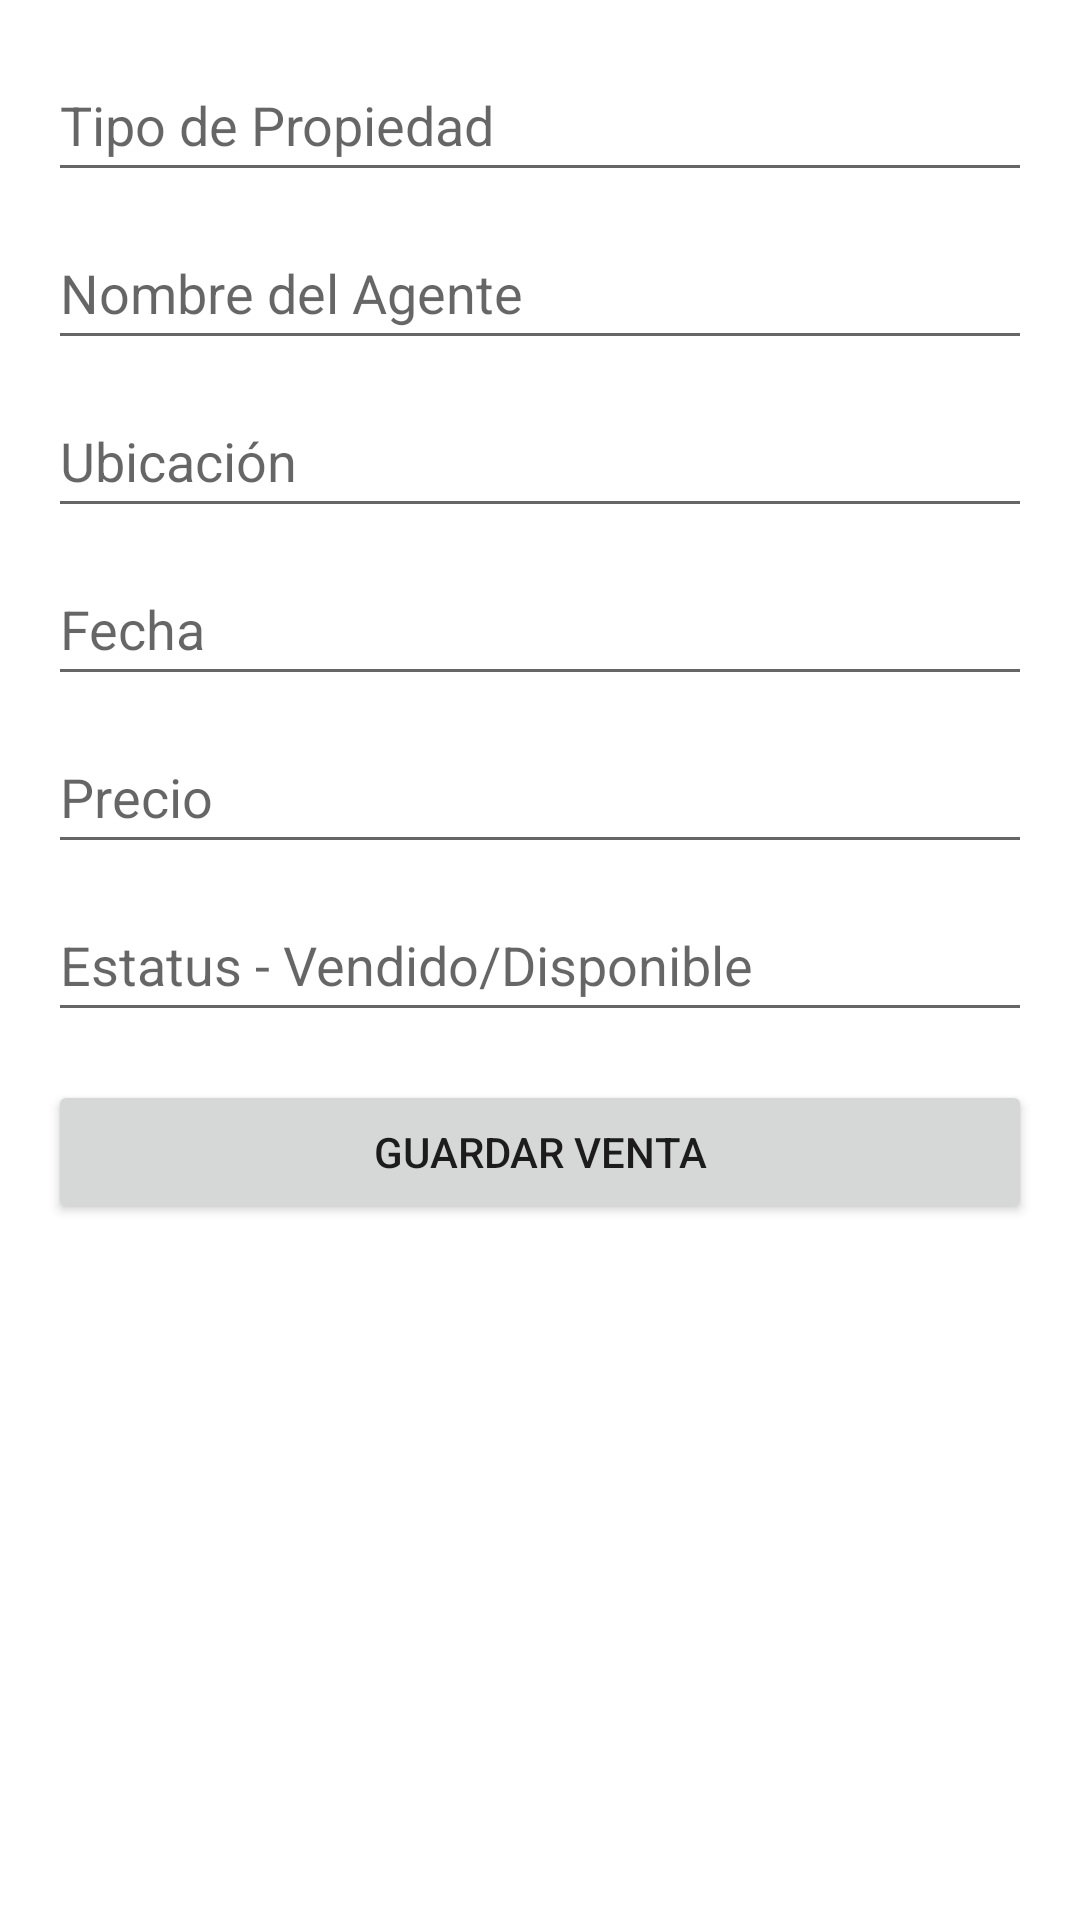

This screen was rendered from an Android layout file. Write that file and the resources it references.
<!-- AndroidManifest.xml: application theme Theme.CrudSqliteProject -->
<!-- res/layout/activity_add_edit.xml -->
<?xml version="1.0" encoding="utf-8"?>
<androidx.constraintlayout.widget.ConstraintLayout
    xmlns:android="http://schemas.android.com/apk/res/android"
    xmlns:app="http://schemas.android.com/apk/res-auto"
    android:layout_width="match_parent"
    android:layout_height="match_parent"
    android:padding="16dp"
    >

    <EditText
        android:id="@+id/etTipoPropiedad"
        android:layout_width="0dp"
        android:layout_height="wrap_content"
        android:hint="Tipo de Propiedad"
        android:minHeight="48dp"
        app:layout_constraintEnd_toEndOf="parent"
        app:layout_constraintStart_toStartOf="parent"
        app:layout_constraintTop_toTopOf="parent" />

    <EditText
        android:id="@+id/etAgenteVenta"
        android:layout_width="0dp"
        android:layout_height="wrap_content"
        android:layout_marginTop="8dp"
        android:hint="Nombre del Agente"
        android:minHeight="48dp"
        app:layout_constraintEnd_toEndOf="parent"
        app:layout_constraintStart_toStartOf="parent"
        app:layout_constraintTop_toBottomOf="@id/etTipoPropiedad" />

    <EditText
        android:id="@+id/etUbicacion"
        android:layout_width="0dp"
        android:layout_height="wrap_content"
        android:layout_marginTop="8dp"
        android:hint="Ubicación"
        android:minHeight="48dp"
        app:layout_constraintEnd_toEndOf="parent"
        app:layout_constraintStart_toStartOf="parent"
        app:layout_constraintTop_toBottomOf="@id/etAgenteVenta" />

    <EditText
        android:id="@+id/etFecha"
        android:layout_width="0dp"
        android:layout_height="wrap_content"
        android:layout_marginTop="8dp"
        android:hint="Fecha"
        android:minHeight="48dp"
        app:layout_constraintEnd_toEndOf="parent"
        app:layout_constraintStart_toStartOf="parent"
        app:layout_constraintTop_toBottomOf="@id/etUbicacion" />

    <EditText
        android:id="@+id/etPrecio"
        android:layout_width="0dp"
        android:layout_height="wrap_content"
        android:layout_marginTop="8dp"
        android:hint="Precio"
        android:inputType="numberDecimal"
        android:minHeight="48dp"
        app:layout_constraintEnd_toEndOf="parent"
        app:layout_constraintStart_toStartOf="parent"
        app:layout_constraintTop_toBottomOf="@id/etFecha" />

    <EditText
        android:id="@+id/etEstatus"
        android:layout_width="0dp"
        android:layout_height="wrap_content"
        android:layout_marginTop="8dp"
        android:hint="Estatus - Vendido/Disponible"
        android:inputType="text"
        android:minHeight="48dp"
        app:layout_constraintEnd_toEndOf="parent"
        app:layout_constraintStart_toStartOf="parent"
        app:layout_constraintTop_toBottomOf="@+id/etPrecio"/>

    <Button
        android:id="@+id/btnGuardar"
        android:layout_width="0dp"
        android:layout_height="wrap_content"
        android:text="Guardar Venta"
        app:layout_constraintTop_toBottomOf="@id/etEstatus"
        app:layout_constraintStart_toStartOf="parent"
        app:layout_constraintEnd_toEndOf="parent"
        android:layout_marginTop="16dp"/>

</androidx.constraintlayout.widget.ConstraintLayout>
<!-- resources referenced by this layout -->
<resources>
  <style name="Theme.CrudSqliteProject" parent="Base.Theme.CrudSqliteProject" />
  <style name="Base.Theme.CrudSqliteProject" parent="Theme.MaterialComponents.DayNight.NoActionBar">
          
          
          <item name="colorPrimary">@color/colorPrimary</item>
          <item name="colorPrimaryVariant">@color/colorPrimaryVariant</item>
          <item name="colorSecondary">@color/colorSecondary</item>
      </style>
  <!-- not gathered from this repository: default colours our renderer supplied (Android Studio template values) -->
  <color name="colorPrimary">#FF6200EE</color>
</resources>
